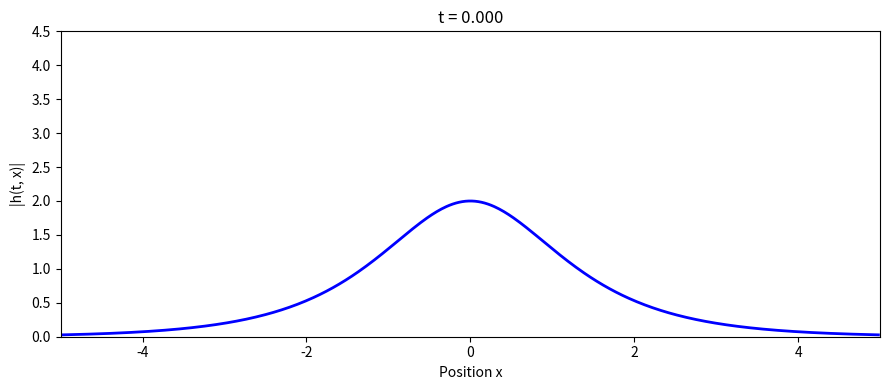

This figure's Python source:
import numpy as np
import matplotlib.pyplot as plt
from matplotlib.animation import FuncAnimation

NUM_SPATIAL_POINTS = 512
NUM_TIME_STEPS = 10000
SPATIAL_LEFT = -5.0
SPATIAL_RIGHT = 5.0
TIME_END = np.pi / 2
TIME_STEP = TIME_END / NUM_TIME_STEPS
NUM_FRAMES = 200
SAVE_EVERY = NUM_TIME_STEPS // NUM_FRAMES

x = np.linspace(SPATIAL_LEFT, SPATIAL_RIGHT, NUM_SPATIAL_POINTS, endpoint=False)
dx = x[1] - x[0]

initial_shape = 2.0 / np.cosh(x)

wave_frequencies = np.fft.fftfreq(NUM_SPATIAL_POINTS, d=dx) * 2 * np.pi
dispersion_half_step = np.exp(-0.5j * 0.5 * wave_frequencies**2 * TIME_STEP)

h = initial_shape.astype(complex)
frames_amplitude = [np.abs(h.copy())]
frames_time = [0.0]

for step in range(1, NUM_TIME_STEPS + 1):
    h_fourier = np.fft.fft(h)
    h_fourier = h_fourier * dispersion_half_step
    h = np.fft.ifft(h_fourier)

    h = h * np.exp(1j * np.abs(h)**2 * TIME_STEP)

    h_fourier = np.fft.fft(h)
    h_fourier = h_fourier * dispersion_half_step
    h = np.fft.ifft(h_fourier)

    if step % SAVE_EVERY == 0:
        frames_amplitude.append(np.abs(h.copy()))
        frames_time.append(step * TIME_STEP)

fig, ax = plt.subplots(figsize=(9, 4))
line, = ax.plot(x, frames_amplitude[0], 'b-', linewidth=2)
ax.set_xlim(SPATIAL_LEFT, SPATIAL_RIGHT)
ax.set_ylim(0, 4.5)
ax.set_xlabel('Position x')
ax.set_ylabel('|h(t, x)|')
time_label = ax.set_title(f't = {frames_time[0]:.3f}')


def update(frame_index):
    line.set_ydata(frames_amplitude[frame_index])
    time_label.set_text(f't = {frames_time[frame_index]:.3f}')
    return line, time_label


animation = FuncAnimation(
    fig,
    update,
    frames=len(frames_amplitude),
    interval=40,
    blit=True
)

plt.tight_layout()
plt.show()
